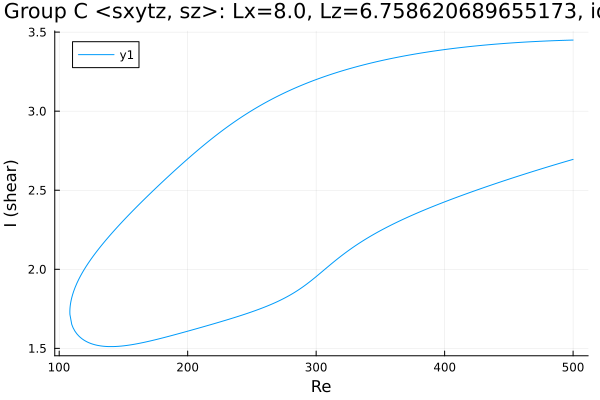

The table this chart was drawn from, first rows:
Re, shear
500.0, 3.45
499.9, 3.45
498.5, 3.449
497.1, 3.449
495.7, 3.449
494.3, 3.448
492.8, 3.448
491.4, 3.448
490, 3.447
488.6, 3.447
487.2, 3.446
485.8, 3.446
484.4, 3.446
482.9, 3.445
481.5, 3.445
480.1, 3.444
478.7, 3.444
477.3, 3.443
475.9, 3.443
474.5, 3.442
473, 3.442
471.6, 3.441
470.2, 3.44
468.8, 3.44
467.4, 3.439
466, 3.439
465.7, 3.438
464.3, 3.438
462.9, 3.437
461.5, 3.436
460.1, 3.436
458.7, 3.435
457.3, 3.434
455.8, 3.434
454.4, 3.433
453, 3.432
451.6, 3.431
450.2, 3.43
448.8, 3.43
447.4, 3.429
445.9, 3.428
444.5, 3.427
443.1, 3.426
441.7, 3.425
440.3, 3.424
438.9, 3.423
437.5, 3.422
436, 3.421
434.6, 3.42
433.2, 3.419
431.8, 3.418
430.4, 3.417
429, 3.416
427.6, 3.415
426.1, 3.414
424.7, 3.413
423.3, 3.412
421.9, 3.411
420.5, 3.409
419.1, 3.408
... 564 more rows
